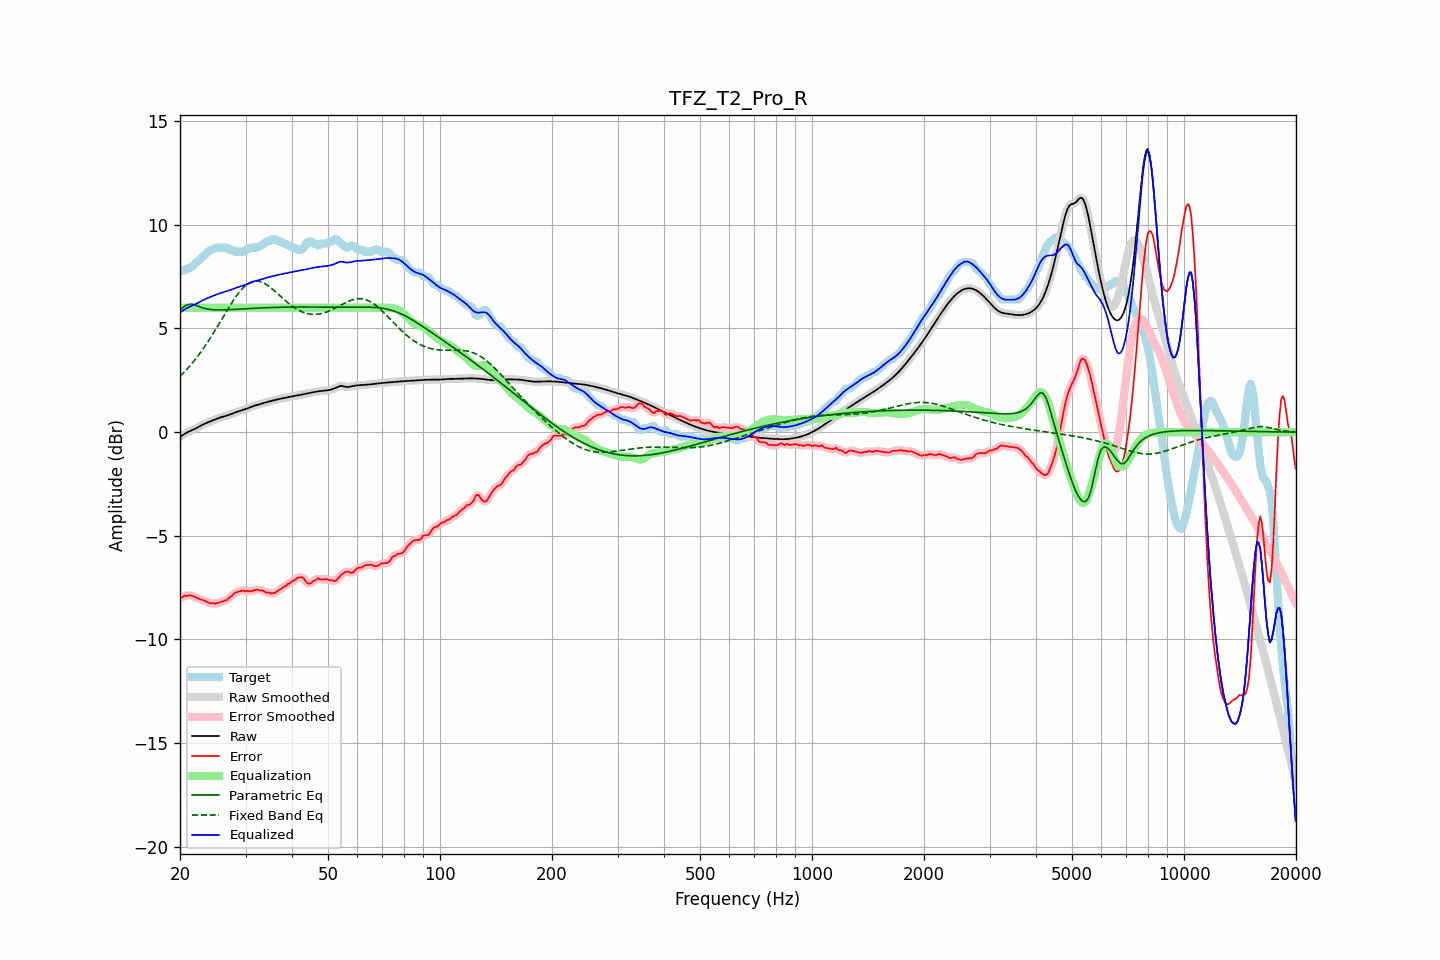

The data file committed next to this chart (first rows):
frequency, raw, error, smoothed, error_smoothed, equalization, parametric_eq, fixed_band_eq, equalized_raw, equalized_smoothed, target
20.00, -0.24, -8.00, -0.24, -8.01, 6.00, 5.90, 2.69, 5.76, 5.76, 7.77
20.20, -0.18, -7.98, -0.18, -7.97, 6.00, 5.96, 2.76, 5.82, 5.82, 7.80
20.40, -0.13, -7.93, -0.13, -7.93, 6.00, 6.02, 2.84, 5.87, 5.87, 7.80
20.61, -0.08, -7.88, -0.08, -7.91, 6.00, 6.07, 2.92, 5.92, 5.92, 7.80
20.81, -0.03, -7.90, -0.03, -7.88, 6.00, 6.12, 3.01, 5.97, 5.97, 7.87
21.02, 0.01, -7.89, 0.01, -7.88, 6.00, 6.15, 3.09, 6.01, 6.01, 7.90
21.23, 0.05, -7.86, 0.05, -7.88, 6.00, 6.17, 3.18, 6.05, 6.05, 7.91
21.44, 0.08, -7.88, 0.08, -7.88, 6.00, 6.17, 3.27, 6.08, 6.08, 7.96
21.66, 0.12, -7.90, 0.12, -7.90, 6.00, 6.16, 3.36, 6.12, 6.12, 8.02
21.87, 0.15, -7.94, 0.15, -7.94, 6.00, 6.14, 3.46, 6.15, 6.15, 8.09
22.09, 0.19, -7.98, 0.19, -7.98, 6.00, 6.11, 3.56, 6.19, 6.19, 8.16
22.31, 0.23, -8.01, 0.23, -8.01, 6.00, 6.08, 3.66, 6.23, 6.23, 8.24
22.54, 0.27, -8.04, 0.27, -8.04, 6.00, 6.05, 3.76, 6.27, 6.27, 8.31
22.76, 0.31, -8.08, 0.31, -8.07, 6.00, 6.02, 3.87, 6.31, 6.31, 8.39
22.99, 0.35, -8.09, 0.35, -8.09, 6.00, 5.99, 3.97, 6.35, 6.35, 8.45
23.22, 0.39, -8.11, 0.39, -8.12, 6.00, 5.97, 4.09, 6.39, 6.39, 8.51
23.45, 0.43, -8.16, 0.43, -8.16, 6.00, 5.95, 4.20, 6.43, 6.43, 8.58
23.69, 0.46, -8.20, 0.46, -8.20, 6.00, 5.94, 4.32, 6.46, 6.46, 8.66
23.92, 0.49, -8.24, 0.49, -8.23, 6.00, 5.92, 4.43, 6.49, 6.49, 8.73
24.16, 0.53, -8.27, 0.53, -8.25, 6.00, 5.91, 4.56, 6.53, 6.53, 8.79
24.40, 0.56, -8.24, 0.56, -8.26, 6.00, 5.91, 4.68, 6.56, 6.56, 8.80
24.65, 0.59, -8.25, 0.59, -8.26, 6.00, 5.90, 4.80, 6.59, 6.59, 8.84
24.89, 0.62, -8.28, 0.62, -8.26, 6.00, 5.90, 4.93, 6.62, 6.62, 8.90
25.14, 0.65, -8.25, 0.65, -8.25, 6.00, 5.89, 5.06, 6.65, 6.65, 8.90
25.39, 0.68, -8.22, 0.68, -8.23, 6.00, 5.89, 5.19, 6.68, 6.68, 8.90
25.65, 0.70, -8.20, 0.70, -8.20, 6.00, 5.89, 5.32, 6.70, 6.70, 8.90
25.91, 0.73, -8.17, 0.73, -8.17, 6.00, 5.89, 5.45, 6.73, 6.73, 8.90
26.16, 0.75, -8.15, 0.75, -8.15, 6.00, 5.90, 5.58, 6.75, 6.75, 8.90
26.43, 0.77, -8.13, 0.77, -8.13, 6.00, 5.90, 5.71, 6.77, 6.77, 8.90
26.69, 0.80, -8.10, 0.80, -8.09, 6.00, 5.90, 5.84, 6.80, 6.80, 8.90
26.96, 0.82, -8.04, 0.82, -8.04, 6.00, 5.90, 5.96, 6.82, 6.82, 8.86
27.23, 0.85, -7.95, 0.85, -7.97, 6.00, 5.91, 6.09, 6.85, 6.85, 8.80
27.50, 0.88, -7.92, 0.88, -7.90, 6.00, 5.91, 6.21, 6.88, 6.88, 8.80
27.77, 0.91, -7.84, 0.91, -7.83, 6.00, 5.92, 6.33, 6.91, 6.91, 8.74
28.05, 0.94, -7.76, 0.94, -7.78, 6.00, 5.92, 6.45, 6.94, 6.94, 8.70
28.33, 0.97, -7.73, 0.97, -7.73, 6.00, 5.92, 6.56, 6.97, 6.97, 8.70
28.62, 0.99, -7.71, 0.99, -7.70, 6.00, 5.93, 6.67, 6.99, 6.99, 8.70
28.90, 1.02, -7.68, 1.02, -7.68, 6.00, 5.93, 6.76, 7.02, 7.02, 8.70
29.19, 1.04, -7.66, 1.04, -7.66, 6.00, 5.94, 6.86, 7.04, 7.04, 8.70
29.48, 1.06, -7.64, 1.06, -7.65, 6.00, 5.94, 6.94, 7.06, 7.06, 8.70
29.78, 1.09, -7.66, 1.09, -7.66, 6.00, 5.95, 7.02, 7.09, 7.09, 8.74
30.08, 1.12, -7.68, 1.12, -7.66, 6.00, 5.95, 7.08, 7.12, 7.12, 8.80
30.38, 1.15, -7.65, 1.15, -7.67, 6.00, 5.96, 7.14, 7.15, 7.15, 8.80
30.68, 1.18, -7.67, 1.18, -7.67, 6.00, 5.96, 7.19, 7.18, 7.18, 8.84
30.99, 1.21, -7.69, 1.21, -7.67, 6.00, 5.96, 7.23, 7.21, 7.21, 8.90
31.30, 1.24, -7.66, 1.24, -7.66, 6.00, 5.97, 7.26, 7.24, 7.24, 8.90
31.61, 1.27, -7.63, 1.27, -7.63, 6.00, 5.97, 7.28, 7.27, 7.27, 8.90
31.93, 1.29, -7.61, 1.29, -7.61, 6.00, 5.98, 7.29, 7.29, 7.29, 8.90
32.24, 1.31, -7.59, 1.31, -7.61, 6.00, 5.98, 7.29, 7.31, 7.31, 8.90
32.57, 1.33, -7.62, 1.33, -7.61, 6.00, 5.98, 7.28, 7.33, 7.33, 8.95
32.89, 1.36, -7.64, 1.36, -7.62, 6.00, 5.99, 7.26, 7.36, 7.36, 9.00
33.22, 1.38, -7.63, 1.38, -7.65, 6.00, 5.99, 7.23, 7.38, 7.38, 9.00
33.55, 1.40, -7.67, 1.40, -7.68, 6.00, 6.00, 7.20, 7.40, 7.40, 9.07
33.89, 1.43, -7.71, 1.43, -7.70, 6.00, 6.00, 7.15, 7.43, 7.43, 9.14
34.23, 1.45, -7.75, 1.45, -7.73, 6.00, 6.00, 7.11, 7.45, 7.45, 9.20
34.57, 1.47, -7.73, 1.47, -7.75, 6.00, 6.00, 7.05, 7.47, 7.47, 9.20
34.92, 1.49, -7.75, 1.49, -7.76, 6.00, 6.01, 6.99, 7.49, 7.49, 9.24
35.27, 1.51, -7.79, 1.51, -7.77, 6.00, 6.01, 6.93, 7.51, 7.51, 9.30
35.62, 1.53, -7.77, 1.53, -7.78, 6.00, 6.01, 6.87, 7.53, 7.53, 9.30
35.97, 1.55, -7.75, 1.55, -7.75, 6.00, 6.02, 6.80, 7.55, 7.55, 9.30
... 635 more rows
